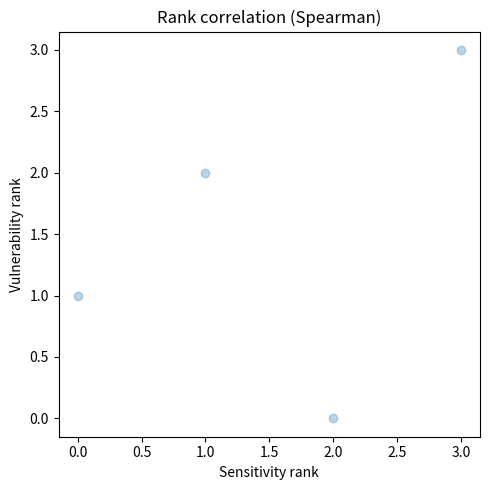

Python code for this plot:
import numpy as np
import matplotlib.pyplot as plt

#vulnerability_scores = [20.94, 20.94, 20.93, 20.94, 20.94]
#sensitivity_scores = [1.65, 1.65, 1.65, 1.65, 1.65]
vulnerability_scores = [14.47,11.25, 12.86,17.7]
sensitivity_scores = [0.0241, 0.0242, 0.0220, 0.0341]

S  = np.array(sensitivity_scores, dtype=np.float64)
VS = np.array(vulnerability_scores, dtype=np.float64)

from math import sqrt
from scipy.special import betainc  # this usually works even if scipy.stats fails

rho = np.corrcoef(
    np.argsort(np.argsort(S)),
    np.argsort(np.argsort(VS))
)[0,1]

print(f"Spearman ρ = {rho:.4f}")

plt.figure(figsize=(5,5))
plt.scatter(np.argsort(np.argsort(S)),
            np.argsort(np.argsort(VS)),
            alpha=0.3)
plt.xlabel("Sensitivity rank")
plt.ylabel("Vulnerability rank")
plt.title("Rank correlation (Spearman)")
plt.tight_layout()
plt.savefig("corr.png")
plt.show()

